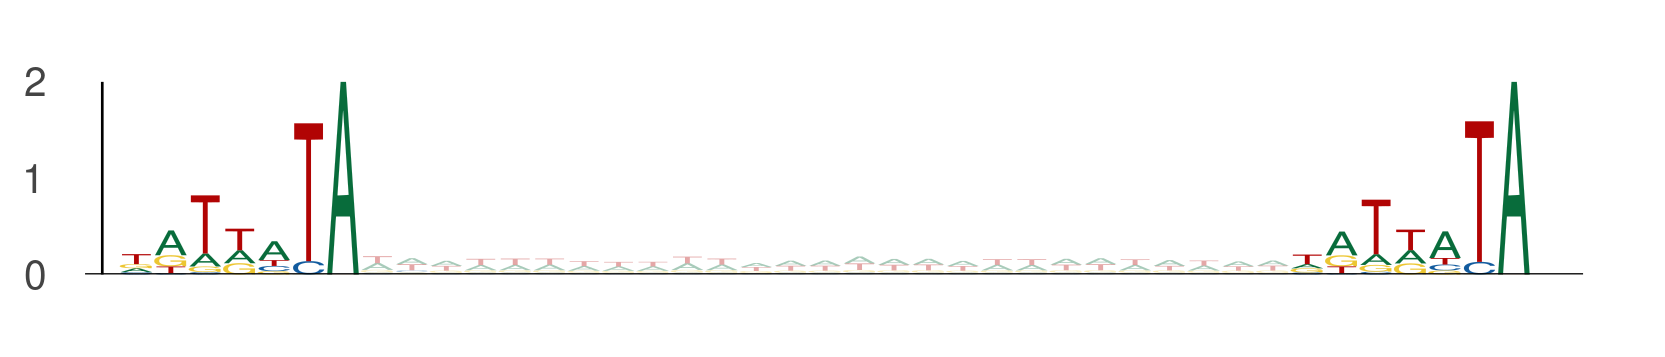

The file beside this chart, header and first rows:
seq_index, start_position, end_position, is_reversed_complement
1170, 70, 77, 0
1170, 104, 111, 0
6802, 116, 123, 0
6802, 150, 157, 0
2919, 111, 118, 0
2919, 145, 152, 0
4050, 54, 61, 0
4050, 88, 95, 0
13050, 20, 27, 0
13050, 54, 61, 0
13050, 46, 53, 0
13050, 80, 87, 0
5278, 123, 130, 0
5278, 157, 164, 0
5549, 81, 88, 0
5549, 115, 122, 0
5320, 85, 92, 0
5320, 119, 126, 0
6763, 115, 122, 0
6763, 149, 156, 0
1397, 53, 60, 0
1397, 87, 94, 0
12688, 79, 86, 0
12688, 113, 120, 0
5201, 124, 131, 0
5201, 158, 165, 0
6897, 93, 100, 0
6897, 127, 134, 0
13391, 64, 71, 0
13391, 98, 105, 0
5725, 34, 41, 0
5725, 68, 75, 0
7089, 75, 82, 0
7089, 109, 116, 0
1829, 46, 53, 0
1829, 80, 87, 0
7512, 73, 80, 0
7512, 107, 114, 0
7512, 107, 114, 0
7512, 141, 148, 0
11099, 90, 97, 0
11099, 124, 131, 0
9585, 13, 20, 0
9585, 47, 54, 0
11454, 82, 89, 0
11454, 116, 123, 0
8048, 56, 63, 0
8048, 90, 97, 0
8233, 104, 111, 0
8233, 138, 145, 0
6496, 122, 129, 0
6496, 156, 163, 0
6496, 90, 97, 0
6496, 124, 131, 0
7540, 22, 29, 0
7540, 56, 63, 0
3119, 1, 8, 0
3119, 35, 42, 0
1981, 57, 64, 0
1981, 91, 98, 0
... 2,908 more rows
